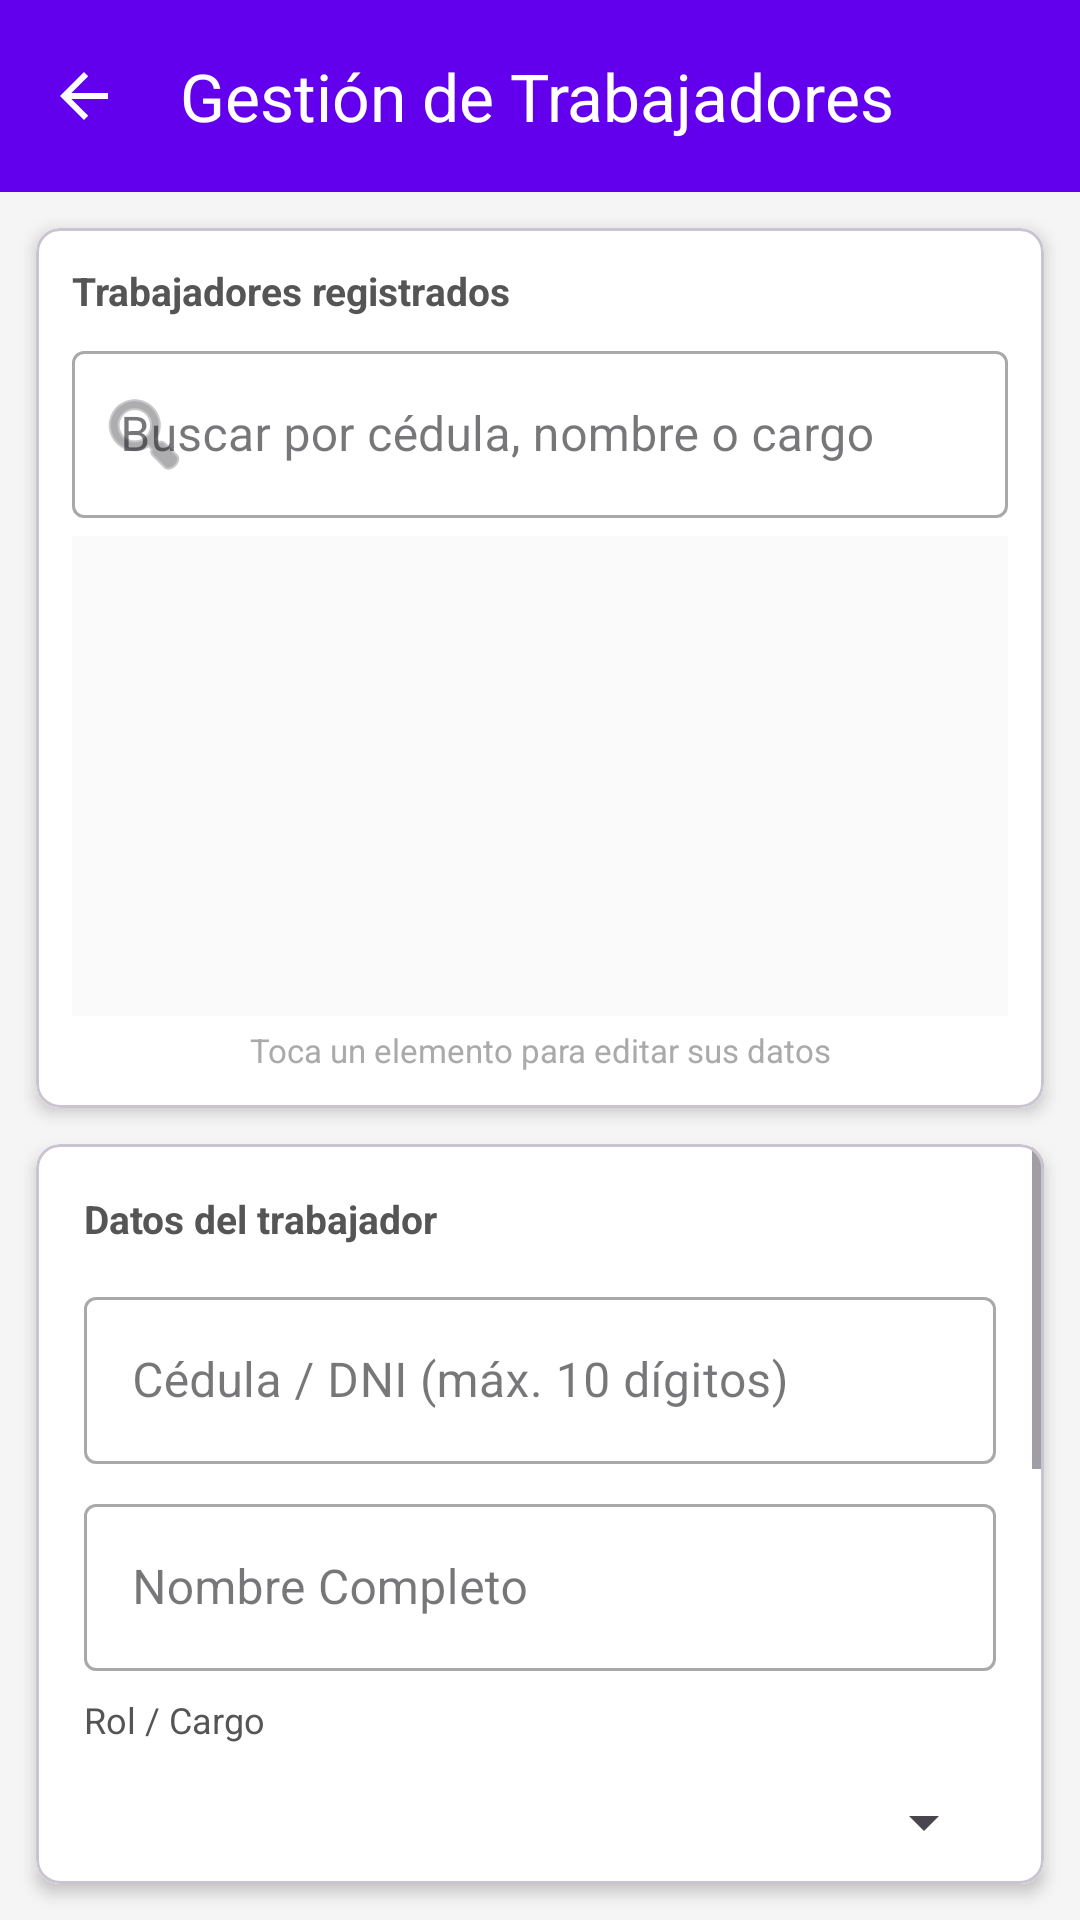

Android layout source for this screen:
<!-- AndroidManifest.xml: application theme Theme.TareaFishGold -->
<!-- res/layout/activity_trabajador.xml -->
<?xml version="1.0" encoding="utf-8"?>
<LinearLayout xmlns:android="http://schemas.android.com/apk/res/android"
    xmlns:app="http://schemas.android.com/apk/res-auto"
    android:layout_width="match_parent"
    android:layout_height="match_parent"
    android:orientation="vertical"
    android:background="#F5F5F5"
    android:fitsSystemWindows="true">

    <com.google.android.material.appbar.MaterialToolbar
        android:layout_width="match_parent"
        android:layout_height="?attr/actionBarSize"
        android:background="?attr/colorPrimary"
        app:title="Gestión de Trabajadores"
        app:titleTextColor="@android:color/white"
        app:navigationIcon="?attr/homeAsUpIndicator"
        app:navigationIconTint="@android:color/white" />

    
    <com.google.android.material.card.MaterialCardView
        android:layout_width="match_parent"
        android:layout_height="wrap_content"
        android:layout_margin="12dp"
        app:cardCornerRadius="8dp"
        app:cardElevation="3dp">

        <LinearLayout
            android:layout_width="match_parent"
            android:layout_height="wrap_content"
            android:orientation="vertical"
            android:padding="12dp"
            android:background="@android:color/white">

            <TextView
                android:layout_width="wrap_content"
                android:layout_height="wrap_content"
                android:text="Trabajadores registrados"
                android:textStyle="bold"
                android:textSize="13sp"
                android:textColor="#555555"
                android:layout_marginBottom="6dp" />

            <com.google.android.material.textfield.TextInputLayout
                style="@style/Widget.MaterialComponents.TextInputLayout.OutlinedBox"
                android:layout_width="match_parent"
                android:layout_height="wrap_content"
                android:hint="Buscar por cédula, nombre o cargo"
                app:startIconDrawable="@android:drawable/ic_menu_search">

                <com.google.android.material.textfield.TextInputEditText
                    android:id="@+id/etBuscarTrabajador"
                    android:layout_width="match_parent"
                    android:layout_height="wrap_content"
                    android:imeOptions="actionSearch"
                    android:singleLine="true" />
            </com.google.android.material.textfield.TextInputLayout>

            <ListView
                android:id="@+id/lvTrabajadores"
                android:layout_width="match_parent"
                android:layout_height="160dp"
                android:layout_marginTop="6dp"
                android:divider="#EEEEEE"
                android:dividerHeight="1dp"
                android:background="#FAFAFA" />

            <TextView
                android:layout_width="match_parent"
                android:layout_height="wrap_content"
                android:text="Toca un elemento para editar sus datos"
                android:textSize="11sp"
                android:textColor="#AAAAAA"
                android:gravity="center"
                android:layout_marginTop="4dp" />
        </LinearLayout>
    </com.google.android.material.card.MaterialCardView>

    
    <com.google.android.material.card.MaterialCardView
        android:layout_width="match_parent"
        android:layout_height="0dp"
        android:layout_weight="1"
        android:layout_marginHorizontal="12dp"
        android:layout_marginBottom="12dp"
        app:cardCornerRadius="8dp"
        app:cardElevation="3dp">

        <ScrollView
            android:layout_width="match_parent"
            android:layout_height="match_parent">

            <LinearLayout
                android:layout_width="match_parent"
                android:layout_height="wrap_content"
                android:orientation="vertical"
                android:padding="16dp"
                android:background="@android:color/white">

                <TextView
                    android:layout_width="wrap_content"
                    android:layout_height="wrap_content"
                    android:text="Datos del trabajador"
                    android:textStyle="bold"
                    android:textSize="13sp"
                    android:textColor="#555555"
                    android:layout_marginBottom="12dp" />

                <com.google.android.material.textfield.TextInputLayout
                    style="@style/Widget.MaterialComponents.TextInputLayout.OutlinedBox"
                    android:layout_width="match_parent"
                    android:layout_height="wrap_content"
                    android:hint="Cédula / DNI (máx. 10 dígitos)"
                    android:layout_marginBottom="8dp">

                    <com.google.android.material.textfield.TextInputEditText
                        android:id="@+id/etTrabCedula"
                        android:layout_width="match_parent"
                        android:layout_height="wrap_content"
                        android:inputType="number"
                        android:maxLength="10" />
                </com.google.android.material.textfield.TextInputLayout>

                <com.google.android.material.textfield.TextInputLayout
                    style="@style/Widget.MaterialComponents.TextInputLayout.OutlinedBox"
                    android:layout_width="match_parent"
                    android:layout_height="wrap_content"
                    android:hint="Nombre Completo"
                    android:layout_marginBottom="8dp">

                    <com.google.android.material.textfield.TextInputEditText
                        android:id="@+id/etTrabNombre"
                        android:layout_width="match_parent"
                        android:layout_height="wrap_content"
                        android:inputType="textCapWords"
                        android:maxLength="150" />
                </com.google.android.material.textfield.TextInputLayout>

                <TextView
                    android:layout_width="wrap_content"
                    android:layout_height="wrap_content"
                    android:text="Rol / Cargo"
                    android:textColor="#555555"
                    android:textSize="12sp"
                    android:layout_marginBottom="2dp" />

                <Spinner
                    android:id="@+id/spTrabRol"
                    android:layout_width="match_parent"
                    android:layout_height="48dp"
                    android:layout_marginBottom="8dp" />

                <com.google.android.material.textfield.TextInputLayout
                    style="@style/Widget.MaterialComponents.TextInputLayout.OutlinedBox"
                    android:layout_width="match_parent"
                    android:layout_height="wrap_content"
                    android:hint="Teléfono"
                    android:layout_marginBottom="8dp">

                    <com.google.android.material.textfield.TextInputEditText
                        android:id="@+id/etTrabTelefono"
                        android:layout_width="match_parent"
                        android:layout_height="wrap_content"
                        android:inputType="phone"
                        android:maxLength="10" />
                </com.google.android.material.textfield.TextInputLayout>

                <com.google.android.material.textfield.TextInputLayout
                    style="@style/Widget.MaterialComponents.TextInputLayout.OutlinedBox"
                    android:layout_width="match_parent"
                    android:layout_height="wrap_content"
                    android:hint="Dirección"
                    android:layout_marginBottom="8dp">

                    <com.google.android.material.textfield.TextInputEditText
                        android:id="@+id/etTrabDireccion"
                        android:layout_width="match_parent"
                        android:layout_height="wrap_content"
                        android:inputType="textMultiLine"
                        android:lines="2" />
                </com.google.android.material.textfield.TextInputLayout>

                <TextView
                    android:layout_width="wrap_content"
                    android:layout_height="wrap_content"
                    android:text="Estado"
                    android:textColor="#555555"
                    android:textSize="12sp"
                    android:layout_marginBottom="2dp" />

                <Spinner
                    android:id="@+id/spTrabEstado"
                    android:layout_width="match_parent"
                    android:layout_height="48dp" />

                <LinearLayout
                    android:layout_width="match_parent"
                    android:layout_height="wrap_content"
                    android:orientation="horizontal"
                    android:layout_marginTop="16dp"
                    android:gravity="center">

                    <Button
                        android:id="@+id/btnTrabNuevo"
                        style="@style/Widget.MaterialComponents.Button.OutlinedButton"
                        android:layout_width="0dp"
                        android:layout_weight="1"
                        android:layout_height="wrap_content"
                        android:text="Nuevo"
                        android:layout_marginEnd="4dp" />

                    <Button
                        android:id="@+id/btnTrabGuardar"
                        android:layout_width="0dp"
                        android:layout_weight="1"
                        android:layout_height="wrap_content"
                        android:text="Guardar"
                        android:backgroundTint="#2196F3"
                        android:layout_marginStart="4dp" />

                    <Button
                        android:id="@+id/btnTrabActualizar"
                        android:layout_width="0dp"
                        android:layout_weight="1"
                        android:layout_height="wrap_content"
                        android:text="Actualizar"
                        android:backgroundTint="#4CAF50"
                        android:visibility="gone"
                        android:layout_marginStart="4dp" />

                    <Button
                        android:id="@+id/btnTrabEliminar"
                        android:layout_width="0dp"
                        android:layout_weight="1"
                        android:layout_height="wrap_content"
                        android:text="Eliminar"
                        android:backgroundTint="#F44336"
                        android:visibility="gone"
                        android:layout_marginStart="4dp" />
                </LinearLayout>
            </LinearLayout>
        </ScrollView>
    </com.google.android.material.card.MaterialCardView>

</LinearLayout>
<!-- resources referenced by this layout -->
<resources>
  <style name="Theme.TareaFishGold" parent="Base.Theme.TareaFishGold" />
  <style name="Base.Theme.TareaFishGold" parent="Theme.Material3.Light.NoActionBar">
          <item name="colorPrimary">#6200EE</item>
          <item name="colorOnPrimary">#FFFFFF</item>
          <item name="actionOverflowMenuStyle">@style/Widget.AppCompat.PopupMenu.Overflow</item>
          <item name="android:itemBackground">@android:color/white</item>
          <item name="android:textColorPrimary">@color/black</item>
      </style>
  <color name="black">#FF000000</color>
</resources>
